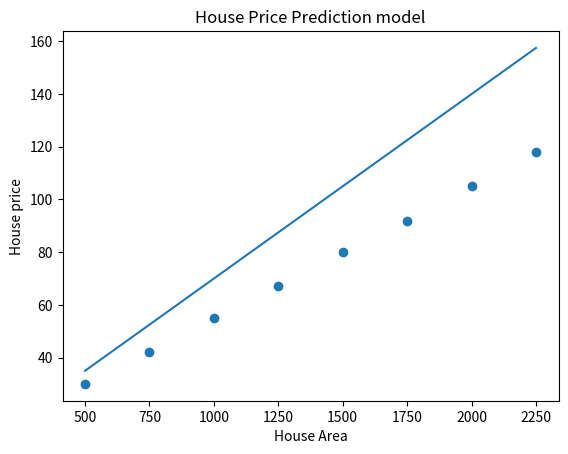

This figure's Python source:
# #here we use def keyword to define the function in the python and we use the return keyword to return value form the function.
# def evenOdd(num):
#     if num % 2 == 0:
#         print(f"{num} is even")
#     else:
#         print(f"{num} is odd")

# print(evenOdd(5))
# print(evenOdd(26))

# def student(fname, lname):
#     print(fname, lname)

# student(fname='Geeks', lname='Practice')
# student(lname='Practice', fname='Geeks') ##used to print the first name and last name using the keywords at the starting of the argumments of the program.


# ##pass by refrence and pass by value in python 
# def myFun(x):
#     x[0] = 20 ## pass by refrence as the reference of the index is give here form the array

# b = [10, 11, 12, 13]
# myFun(b)
# print(b)

# def myFun2(x):
#     x = 20 ##pass by value as the value of the variable is given here and not the reference of the variable.

# a = 10
# myFun2(a)
# print(a)

# items = [3, 4, 1, 2, 5]
# items.sort() ##sort function is used to sort the given list in ascending order.
# print(items)


import numpy as np
import matplotlib.pyplot as plt
X = np.array([500, 750, 1000, 1250, 1500, 1750, 2000, 2250])  ##house size
Y = np.array([30, 42, 55, 67, 80, 92, 105, 118]) ##house prize


print("Area: ", X)
print("Price: ", Y)

m = 0.07
c = 0


prediction = m*X + c
error = Y - prediction
print(prediction)
print(error)


plt.scatter(X, Y)
plt.plot(X, prediction)

plt.xlabel("House Area")
plt.ylabel("House price")
plt.title("House Price Prediction model")


plt.show()
